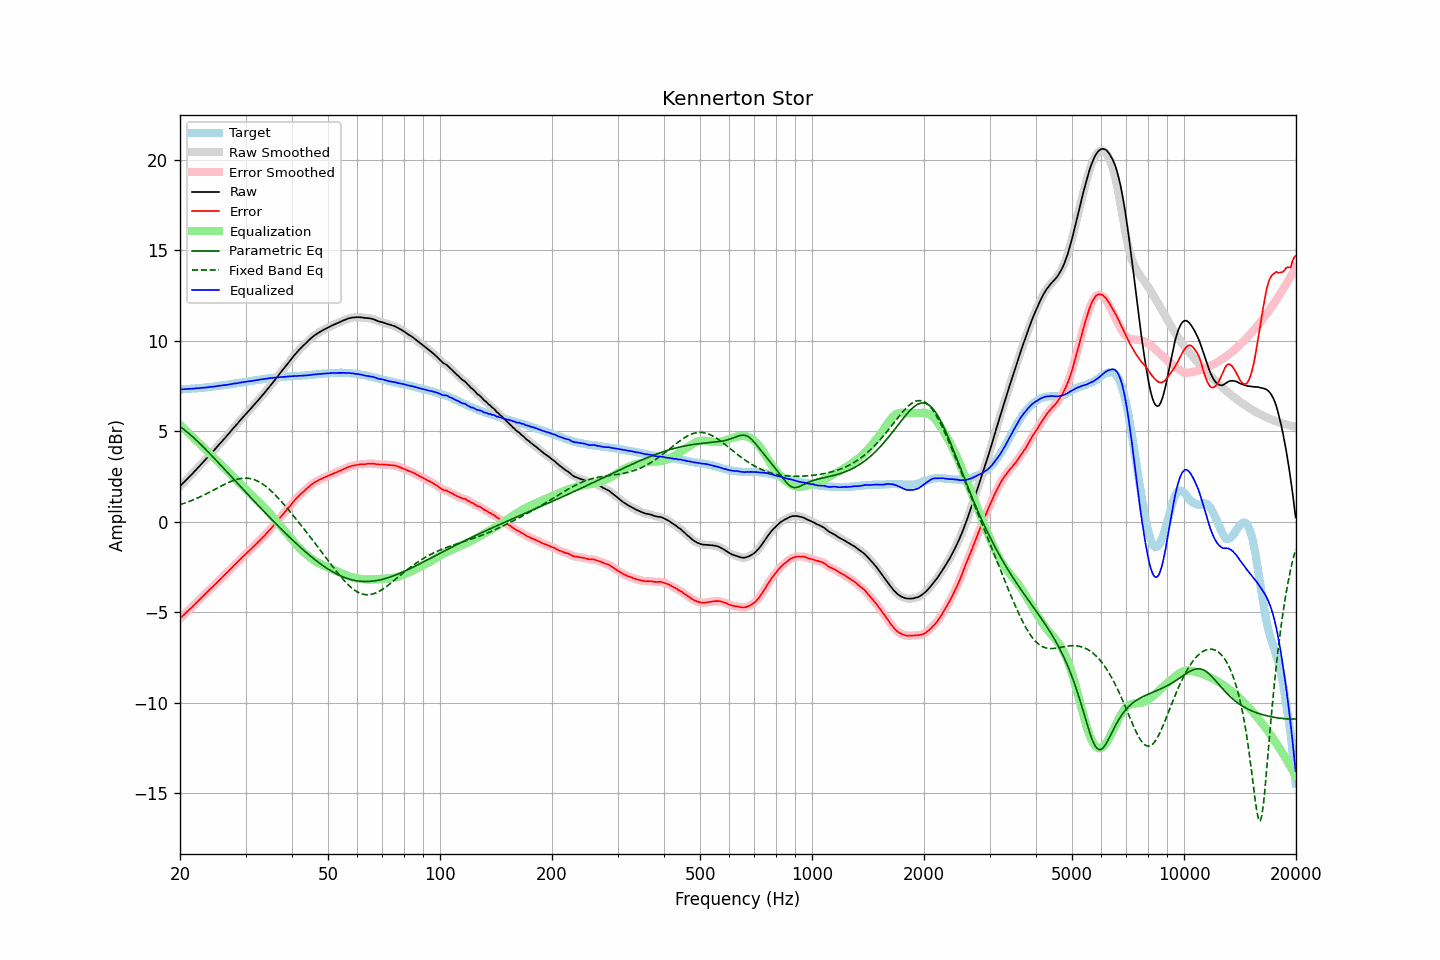

Values plotted in this chart, from the file beside it:
frequency, raw, error, smoothed, error_smoothed, equalization, parametric_eq, fixed_band_eq, equalized_raw, equalized_smoothed, target
20.00, 1.96, -5.35, 1.96, -5.35, 5.35, 5.25, 0.94, 7.31, 7.31, 7.31
20.20, 2.05, -5.26, 2.05, -5.27, 5.27, 5.19, 0.96, 7.31, 7.31, 7.31
20.40, 2.14, -5.18, 2.14, -5.18, 5.18, 5.12, 1.00, 7.32, 7.32, 7.32
20.61, 2.22, -5.10, 2.23, -5.10, 5.10, 5.05, 1.03, 7.32, 7.33, 7.33
20.81, 2.32, -5.01, 2.32, -5.01, 5.02, 4.98, 1.06, 7.33, 7.33, 7.33
21.02, 2.41, -4.93, 2.41, -4.93, 4.93, 4.91, 1.09, 7.34, 7.34, 7.34
21.23, 2.50, -4.84, 2.50, -4.85, 4.85, 4.84, 1.13, 7.34, 7.34, 7.34
21.44, 2.59, -4.76, 2.59, -4.76, 4.76, 4.76, 1.16, 7.35, 7.35, 7.35
21.66, 2.68, -4.68, 2.68, -4.67, 4.67, 4.68, 1.20, 7.35, 7.35, 7.36
21.87, 2.78, -4.58, 2.77, -4.59, 4.58, 4.60, 1.23, 7.36, 7.36, 7.36
22.09, 2.87, -4.50, 2.87, -4.50, 4.50, 4.52, 1.27, 7.36, 7.37, 7.37
22.31, 2.97, -4.41, 2.96, -4.41, 4.41, 4.43, 1.31, 7.38, 7.37, 7.38
22.54, 3.05, -4.32, 3.06, -4.32, 4.32, 4.35, 1.35, 7.38, 7.38, 7.38
22.76, 3.16, -4.23, 3.16, -4.23, 4.23, 4.26, 1.39, 7.39, 7.39, 7.39
22.99, 3.26, -4.14, 3.25, -4.14, 4.14, 4.17, 1.43, 7.40, 7.40, 7.40
23.22, 3.35, -4.06, 3.35, -4.06, 4.06, 4.08, 1.48, 7.40, 7.41, 7.40
23.45, 3.45, -3.97, 3.44, -3.97, 3.97, 3.99, 1.52, 7.42, 7.41, 7.41
23.69, 3.53, -3.89, 3.54, -3.88, 3.88, 3.90, 1.57, 7.42, 7.42, 7.42
23.92, 3.64, -3.80, 3.64, -3.80, 3.80, 3.81, 1.61, 7.44, 7.44, 7.43
24.16, 3.74, -3.71, 3.73, -3.71, 3.71, 3.72, 1.66, 7.45, 7.44, 7.44
24.40, 3.83, -3.63, 3.83, -3.63, 3.63, 3.63, 1.70, 7.45, 7.46, 7.45
24.65, 3.93, -3.55, 3.93, -3.54, 3.54, 3.53, 1.75, 7.46, 7.47, 7.47
24.89, 4.03, -3.45, 4.03, -3.46, 3.45, 3.44, 1.80, 7.48, 7.48, 7.48
25.14, 4.13, -3.36, 4.13, -3.36, 3.36, 3.34, 1.84, 7.49, 7.49, 7.49
25.39, 4.23, -3.27, 4.23, -3.27, 3.28, 3.25, 1.89, 7.51, 7.50, 7.50
25.65, 4.33, -3.18, 4.33, -3.19, 3.19, 3.15, 1.94, 7.52, 7.52, 7.51
25.91, 4.42, -3.11, 4.43, -3.10, 3.10, 3.06, 1.98, 7.53, 7.53, 7.53
26.16, 4.53, -3.01, 4.53, -3.01, 3.01, 2.96, 2.03, 7.54, 7.54, 7.54
26.43, 4.62, -2.92, 4.62, -2.93, 2.92, 2.87, 2.07, 7.55, 7.55, 7.55
26.69, 4.73, -2.83, 4.73, -2.83, 2.83, 2.77, 2.12, 7.56, 7.56, 7.56
26.96, 4.83, -2.75, 4.83, -2.75, 2.74, 2.67, 2.16, 7.57, 7.57, 7.58
27.23, 4.93, -2.65, 4.93, -2.66, 2.66, 2.58, 2.20, 7.59, 7.59, 7.59
27.50, 5.04, -2.57, 5.04, -2.57, 2.57, 2.48, 2.23, 7.60, 7.60, 7.61
27.77, 5.15, -2.47, 5.14, -2.47, 2.48, 2.38, 2.27, 7.62, 7.62, 7.62
28.05, 5.25, -2.39, 5.25, -2.39, 2.39, 2.29, 2.30, 7.63, 7.63, 7.63
28.33, 5.35, -2.30, 5.35, -2.30, 2.30, 2.19, 2.33, 7.64, 7.65, 7.64
28.62, 5.44, -2.22, 5.45, -2.21, 2.21, 2.10, 2.35, 7.65, 7.66, 7.66
28.90, 5.56, -2.12, 5.55, -2.12, 2.12, 2.00, 2.37, 7.68, 7.67, 7.67
29.19, 5.66, -2.03, 5.66, -2.03, 2.03, 1.90, 2.39, 7.69, 7.69, 7.69
29.48, 5.76, -1.94, 5.76, -1.94, 1.95, 1.81, 2.40, 7.70, 7.71, 7.70
29.78, 5.86, -1.86, 5.86, -1.86, 1.86, 1.71, 2.40, 7.72, 7.72, 7.72
30.08, 5.95, -1.77, 5.95, -1.78, 1.78, 1.62, 2.41, 7.73, 7.73, 7.73
30.38, 6.05, -1.69, 6.05, -1.69, 1.69, 1.52, 2.40, 7.75, 7.74, 7.75
30.68, 6.15, -1.61, 6.15, -1.61, 1.61, 1.43, 2.39, 7.75, 7.76, 7.76
30.99, 6.25, -1.53, 6.25, -1.53, 1.52, 1.33, 2.38, 7.77, 7.77, 7.77
31.30, 6.34, -1.44, 6.34, -1.44, 1.44, 1.24, 2.35, 7.78, 7.78, 7.78
31.61, 6.45, -1.36, 6.45, -1.35, 1.35, 1.14, 2.33, 7.80, 7.80, 7.80
31.93, 6.54, -1.27, 6.54, -1.27, 1.27, 1.05, 2.29, 7.81, 7.81, 7.81
32.24, 6.65, -1.18, 6.65, -1.18, 1.18, 0.96, 2.25, 7.83, 7.83, 7.83
32.57, 6.75, -1.09, 6.75, -1.09, 1.09, 0.86, 2.21, 7.84, 7.84, 7.84
32.89, 6.86, -1.00, 6.85, -1.00, 1.00, 0.77, 2.16, 7.86, 7.86, 7.86
33.22, 6.96, -0.91, 6.96, -0.91, 0.91, 0.68, 2.10, 7.87, 7.87, 7.87
33.55, 7.06, -0.83, 7.06, -0.82, 0.82, 0.58, 2.04, 7.88, 7.88, 7.88
33.89, 7.17, -0.73, 7.17, -0.73, 0.73, 0.49, 1.98, 7.89, 7.89, 7.89
34.23, 7.28, -0.63, 7.28, -0.63, 0.63, 0.40, 1.91, 7.91, 7.91, 7.91
34.57, 7.39, -0.53, 7.39, -0.53, 0.54, 0.31, 1.83, 7.92, 7.92, 7.92
34.92, 7.50, -0.43, 7.50, -0.44, 0.44, 0.22, 1.75, 7.93, 7.93, 7.93
35.27, 7.60, -0.34, 7.60, -0.34, 0.34, 0.12, 1.67, 7.94, 7.94, 7.94
35.62, 7.72, -0.24, 7.72, -0.24, 0.23, 0.03, 1.59, 7.95, 7.95, 7.95
35.97, 7.83, -0.13, 7.83, -0.13, 0.13, -0.06, 1.50, 7.96, 7.96, 7.96
... 635 more rows
